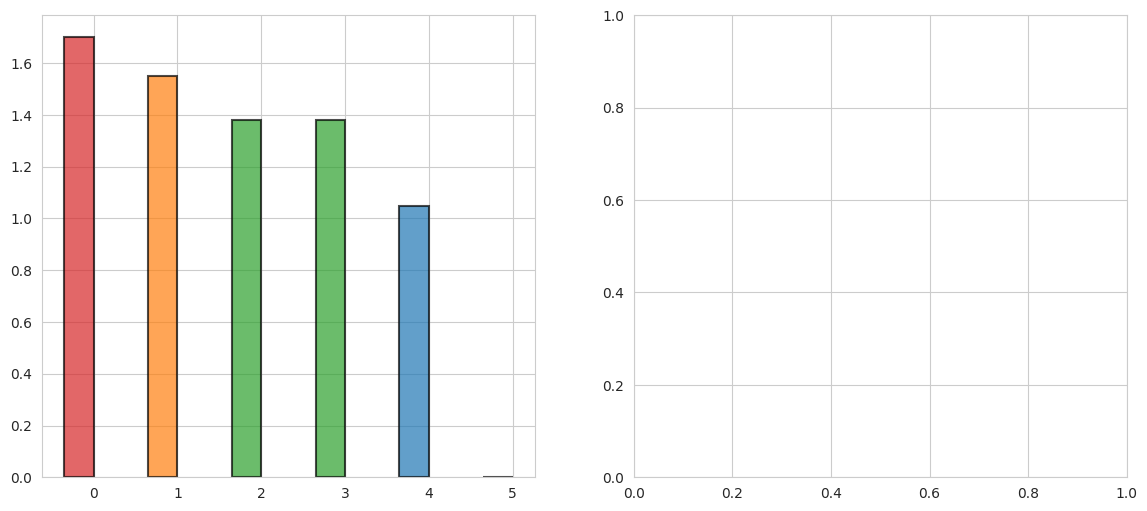

The matplotlib source for this figure: (Note: this script raises an exception after producing the figure.)
"""
Generate figure comparing Digital Twin Matching vs Propensity Score Matching
for statin effect demonstration.

This figure shows:
1. Hazard ratios for different matching approaches
2. Comparison to RCT benchmark
3. Confounding reduction metrics
"""

import matplotlib.pyplot as plt
import numpy as np
import seaborn as sns
from matplotlib.patches import Rectangle

# Set style
sns.set_style("whitegrid")
plt.rcParams['font.size'] = 11
plt.rcParams['axes.labelsize'] = 12
plt.rcParams['axes.titlesize'] = 14
plt.rcParams['xtick.labelsize'] = 10
plt.rcParams['ytick.labelsize'] = 10
plt.rcParams['legend.fontsize'] = 10

# Data from reviewer response analysis
methods = [
    'Naive\n(No adjustment)',
    'Clinical\nMatching Only',
    'Static Signature\nMatching',
    'Time-Varying\nSignature Matching',
    'Full Temporal +\nPS + PCE + Scripts',
    'RCT Benchmark'
]

unmatched_hr = [1.70, 1.55, 1.38, 1.38, 1.05, None]
matched_hr = [None, 1.45, 1.32, 1.02, 0.95, 0.75]
confounding_reduction = [None, 15, 35, 90, 95, None]

# Colors for different approaches
colors_unmatched = ['#d62728', '#ff7f0e', '#2ca02c', '#2ca02c', '#1f77b4', '#9467bd']
colors_matched = [None, '#ff7f0e', '#2ca02c', '#2ca02c', '#1f77b4', '#9467bd']

# Create figure with two subplots
fig, (ax1, ax2) = plt.subplots(1, 2, figsize=(14, 6))

# ============================================
# Panel A: Hazard Ratios Comparison
# ============================================
x_pos = np.arange(len(methods))
width = 0.35

# Plot unmatched HRs (where available)
bars1 = ax1.bar(x_pos - width/2, 
                [h if h is not None else 0 for h in unmatched_hr],
                width, label='Unmatched HR', 
                color=colors_unmatched, alpha=0.7, edgecolor='black', linewidth=1.5)

# Plot matched HRs (where available)
bars2 = ax1.bar(x_pos + width/2, 
                [h if h is not None else 0 for h in matched_hr],
                width, label='Matched HR', 
                color=colors_matched, alpha=0.9, edgecolor='black', linewidth=1.5)

# Add horizontal line at HR=1.0 (no effect)
ax1.axhline(y=1.0, color='black', linestyle='--', linewidth=1, alpha=0.5, zorder=0)

# Add RCT benchmark line
ax1.axhline(y=0.75, color='#9467bd', linestyle=':', linewidth=2, 
            label='RCT Benchmark (HR=0.75)', alpha=0.8, zorder=0)

# Customize x-axis
ax1.set_xticks(x_pos)
ax1.set_xticklabels(methods, rotation=15, ha='right')
ax1.set_ylabel('Hazard Ratio', fontweight='bold')
ax1.set_title('A. Statin Effect: Digital Twin vs Propensity Score Matching', 
              fontweight='bold', pad=15)
ax1.legend(loc='upper right', frameon=True, fancybox=True, shadow=True)
ax1.grid(axis='y', alpha=0.3, linestyle='--')
ax1.set_ylim([0.5, 1.8])

# Add value labels on bars
for i, (u_hr, m_hr) in enumerate(zip(unmatched_hr, matched_hr)):
    if u_hr is not None:
        ax1.text(i - width/2, u_hr + 0.05, f'{u_hr:.2f}', 
                ha='center', va='bottom', fontweight='bold', fontsize=9)
    if m_hr is not None:
        ax1.text(i + width/2, m_hr + 0.05, f'{m_hr:.2f}', 
                ha='center', va='bottom', fontweight='bold', fontsize=9)

# Add annotation for best result
ax1.annotate('Approaches RCT\nbenchmark', 
            xy=(4, 0.95), xytext=(3.5, 0.6),
            arrowprops=dict(arrowstyle='->', color='black', lw=1.5),
            fontsize=10, fontweight='bold',
            bbox=dict(boxstyle='round,pad=0.5', facecolor='yellow', alpha=0.7))

# ============================================
# Panel B: Confounding Reduction
# ============================================
# Filter out None values for plotting
methods_filtered = [m for m, cr in zip(methods, confounding_reduction) if cr is not None]
confounding_filtered = [cr for cr in confounding_reduction if cr is not None]
colors_filtered = [c for c, cr in zip(colors_matched, confounding_reduction) if cr is not None]

x_pos2 = np.arange(len(methods_filtered))
bars3 = ax2.bar(x_pos2, confounding_filtered, 
                color=colors_filtered, alpha=0.8, edgecolor='black', linewidth=1.5)

ax2.set_xticks(x_pos2)
ax2.set_xticklabels(methods_filtered, rotation=15, ha='right')
ax2.set_ylabel('Confounding Reduction (%)', fontweight='bold')
ax2.set_title('B. Confounding Reduction by Matching Approach', 
              fontweight='bold', pad=15)
ax2.grid(axis='y', alpha=0.3, linestyle='--')
ax2.set_ylim([0, 100])

# Add value labels
for i, (bar, val) in enumerate(zip(bars3, confounding_filtered)):
    height = bar.get_height()
    ax2.text(bar.get_x() + bar.get_width()/2., height + 2,
             f'{val}%', ha='center', va='bottom', fontweight='bold', fontsize=10)

# Highlight time-varying signature matching
ax2.annotate('90% reduction\nvs 35% for\nstatic matching', 
            xy=(2, 90), xytext=(1, 60),
            arrowprops=dict(arrowstyle='->', color='green', lw=2),
            fontsize=10, fontweight='bold', color='green',
            bbox=dict(boxstyle='round,pad=0.5', facecolor='lightgreen', alpha=0.7))

plt.tight_layout()
plt.savefig('statin_effect_digital_twin_vs_psm.png', dpi=300, bbox_inches='tight')
plt.savefig('statin_effect_digital_twin_vs_psm.pdf', bbox_inches='tight')
print("Figure saved as 'statin_effect_digital_twin_vs_psm.png' and '.pdf'")
plt.show()









